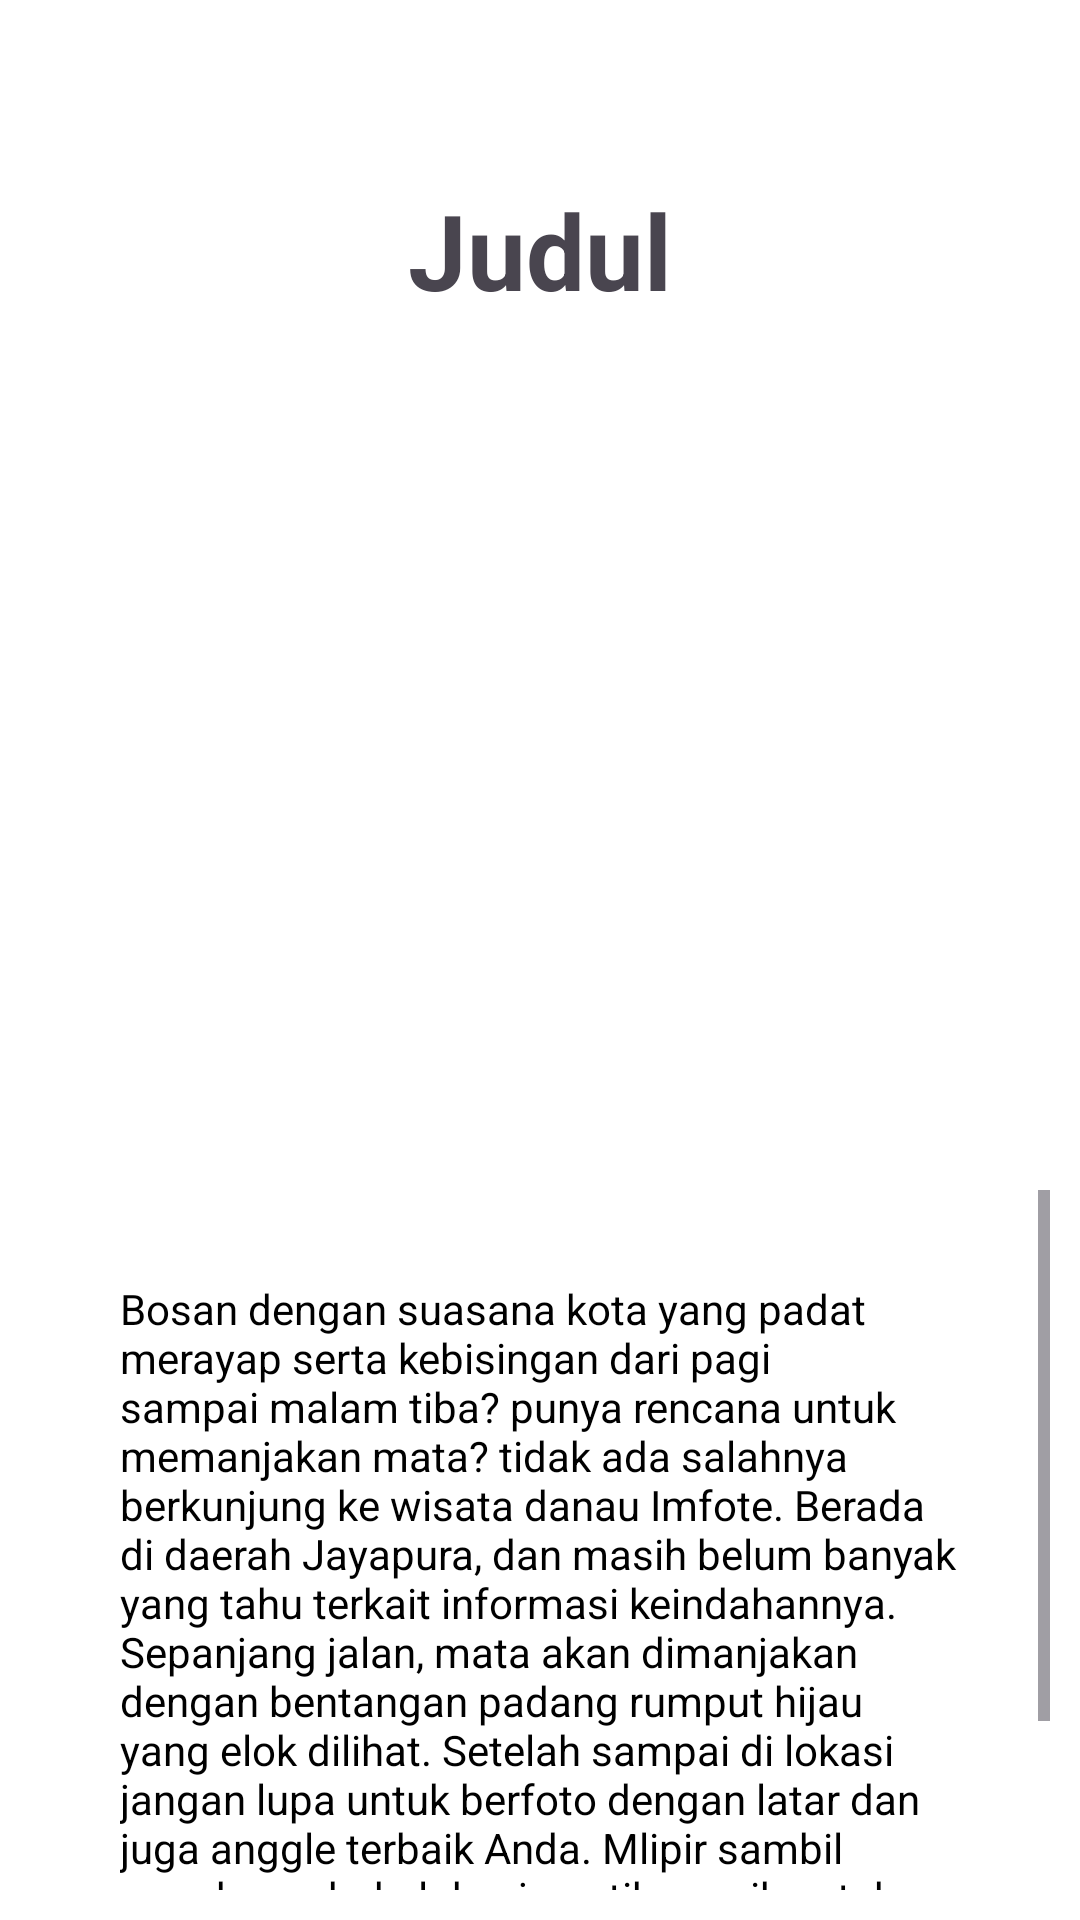

Produce the Android XML layout that renders to this screen, including the resource entries it uses.
<!-- AndroidManifest.xml: application theme Theme.ProjekDemoUasSiani -->
<!-- res/layout/activity_detail.xml -->
<?xml version="1.0" encoding="utf-8"?>
<LinearLayout xmlns:android="http://schemas.android.com/apk/res/android"
    xmlns:app="http://schemas.android.com/apk/res-auto"
    xmlns:tools="http://schemas.android.com/tools"
    android:id="@+id/main"
    android:layout_width="match_parent"
    android:layout_height="match_parent"
    android:orientation="vertical"
    android:padding="10dp"
    android:background="@color/white"
    tools:context=".DetailActivity">

    <TextView
        android:id="@+id/tvdetailjudul"
        android:layout_width="wrap_content"
        android:layout_height="wrap_content"
        android:text="Judul"
        android:layout_gravity="center"
        android:textSize="35dp"
        android:layout_marginTop="50dp"
        android:textStyle="bold"/>

    <ImageView
        android:id="@+id/ivdetailimage"
        android:layout_width="match_parent"
        android:layout_height="250dp"
        android:layout_marginTop="30dp"
        android:src="@mipmap/ic_launcher"/>

    <ScrollView
        android:layout_width="match_parent"
        android:layout_height="wrap_content"
        android:layout_marginTop="10dp"
        android:layout_alignParentBottom="true"
        android:layout_alignParentEnd="true"
        android:layout_alignParentStart="true">

        <TextView
            android:id="@+id/tvdescdetail"
            android:layout_width="match_parent"
            android:layout_height="wrap_content"
            android:text="Bosan dengan suasana kota yang padat merayap serta kebisingan dari pagi sampai malam tiba? punya rencana untuk memanjakan mata? tidak ada salahnya berkunjung ke wisata danau Imfote. Berada di daerah Jayapura, dan masih belum banyak yang tahu terkait informasi keindahannya.
Sepanjang jalan, mata akan dimanjakan dengan bentangan padang rumput hijau yang elok dilihat. Setelah sampai di lokasi jangan lupa untuk berfoto dengan latar dan juga anggle terbaik Anda. Mlipir sambil membawa bekal dan juga tikar, asik untuk dilakukan sembari menikmati panorama sekitar danau."
            android:padding="30dp"
            android:textColor="@color/black" />
    </ScrollView>
</LinearLayout>
<!-- resources referenced by this layout -->
<resources>
  <style name="Theme.ProjekDemoUasSiani" parent="Base.Theme.ProjekDemoUasSiani" />
  <style name="Base.Theme.ProjekDemoUasSiani" parent="Theme.Material3.DayNight.NoActionBar">
          
          
      </style>
  <!-- not gathered from this repository: default colours our renderer supplied (Android Studio template values) -->
  <color name="black">#FF000000</color>
  <color name="white">#FFFFFFFF</color>
</resources>
